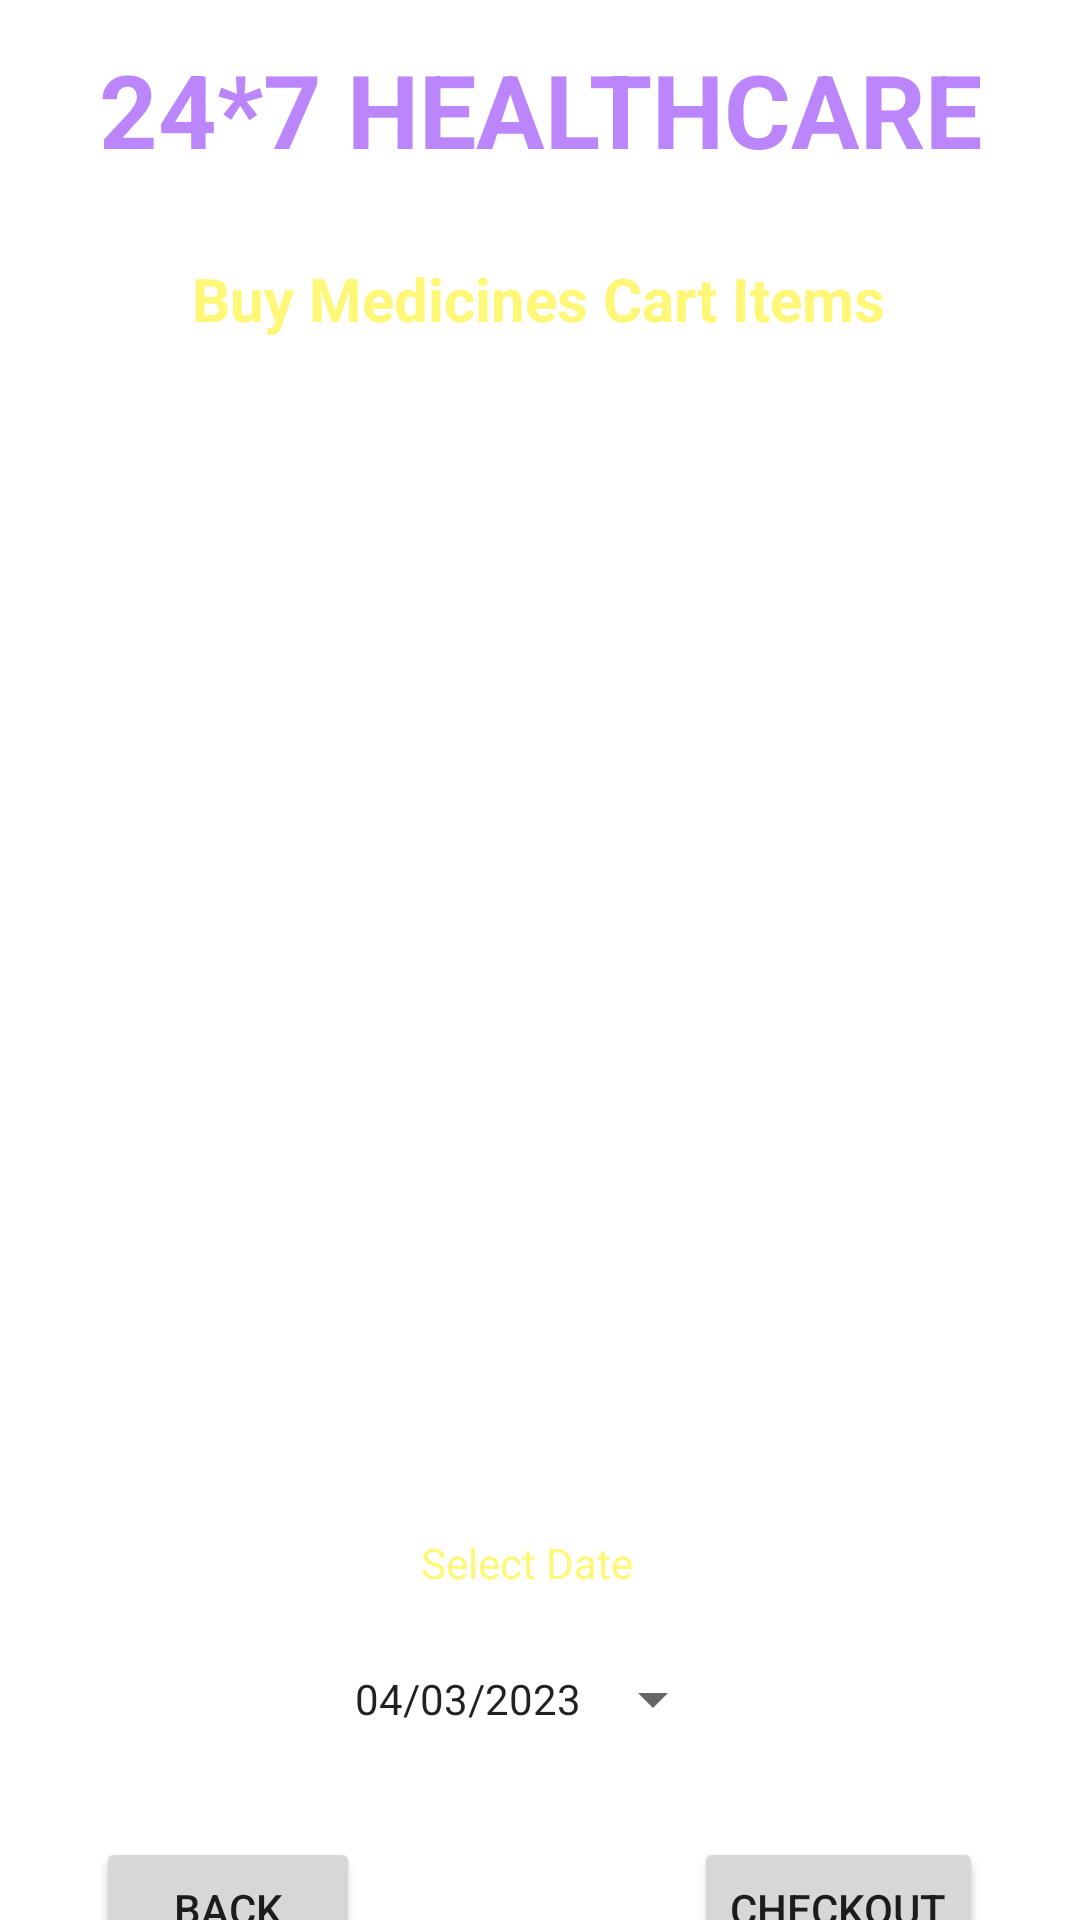

Android layout source for this screen:
<!-- AndroidManifest.xml: application theme Theme.Ourhealth -->
<!-- res/layout/activity_cart_buy_medicine.xml -->
<?xml version="1.0" encoding="utf-8"?>
<androidx.constraintlayout.widget.ConstraintLayout xmlns:android="http://schemas.android.com/apk/res/android"
    xmlns:app="http://schemas.android.com/apk/res-auto"
    xmlns:tools="http://schemas.android.com/tools"
    android:layout_width="match_parent"
    android:layout_height="match_parent"
    tools:context=".CartBuyMedicineActivity"
    android:background="@drawable/background">

    <TextView
        android:id="@+id/titleCartBMName"
        android:layout_width="wrap_content"
        android:layout_height="wrap_content"
        android:text="24*7 HEALTHCARE"
        android:textColor="@color/purple_200"
        android:textSize="34sp"
        android:textStyle="bold"
        app:layout_constraintBottom_toBottomOf="parent"
        app:layout_constraintEnd_toEndOf="parent"
        app:layout_constraintStart_toStartOf="parent"
        app:layout_constraintTop_toTopOf="parent"
        app:layout_constraintVertical_bias="0.023" />

    <TextView
        android:id="@+id/titleCartBMLocation"
        android:layout_width="wrap_content"
        android:layout_height="wrap_content"
        android:text="Deliver Location : Pune"
        android:textColor="@color/colorWhite"
        android:textSize="12sp"
        android:textStyle="bold"
        app:layout_constraintBottom_toBottomOf="parent"
        app:layout_constraintEnd_toEndOf="parent"
        app:layout_constraintHorizontal_bias="0.498"
        app:layout_constraintStart_toStartOf="parent"
        app:layout_constraintTop_toBottomOf="@+id/titleCartBMName"
        app:layout_constraintVertical_bias="0.012" />

    <TextView
        android:id="@+id/titleCartBMTitle"
        android:layout_width="wrap_content"
        android:layout_height="wrap_content"
        android:text="Buy Medicines Cart Items"
        android:textColor="@color/yellowLight"
        android:textSize="20sp"
        android:textStyle="bold"
        app:layout_constraintBottom_toBottomOf="parent"
        app:layout_constraintEnd_toEndOf="parent"
        app:layout_constraintHorizontal_bias="0.497"
        app:layout_constraintStart_toStartOf="parent"
        app:layout_constraintTop_toBottomOf="@+id/titleCartBMName"
        app:layout_constraintVertical_bias="0.049" />

    <ListView
        android:id="@+id/ListViewCartBM"
        android:layout_width="341dp"
        android:layout_height="309dp"
        android:layout_margin="10dp"
        android:layout_marginStart="16dp"
        android:layout_marginTop="16dp"
        android:layout_marginEnd="16dp"
        app:layout_constraintBottom_toBottomOf="parent"
        app:layout_constraintEnd_toEndOf="parent"
        app:layout_constraintHorizontal_bias="0.481"
        app:layout_constraintStart_toStartOf="parent"
        app:layout_constraintTop_toBottomOf="@+id/titleCartBMLocation"
        app:layout_constraintVertical_bias="0.154" />

    <TextView
        android:id="@+id/textViewCartBMDate"
        android:layout_width="wrap_content"
        android:layout_height="wrap_content"
        android:layout_marginTop="28dp"
        android:text="Select Date"
        android:textColor="@color/yellowLight"
        app:layout_constraintEnd_toEndOf="parent"
        app:layout_constraintHorizontal_bias="0.485"
        app:layout_constraintStart_toStartOf="parent"
        app:layout_constraintTop_toBottomOf="@+id/textViewCartBMTotal" />

    <Button
        android:id="@+id/buttonCartBMDate"
        style="?android:spinnerStyle"
        android:layout_width="wrap_content"
        android:layout_height="wrap_content"
        android:layout_marginTop="12dp"
        android:text="04/03/2023"
        app:layout_constraintBottom_toBottomOf="parent"
        app:layout_constraintEnd_toEndOf="parent"
        app:layout_constraintStart_toStartOf="parent"
        app:layout_constraintTop_toBottomOf="@+id/textViewCartBMDate"
        app:layout_constraintVertical_bias="0.0" />

    <Button
        android:id="@+id/buttonCartBMCheckout"
        android:layout_width="wrap_content"
        android:layout_height="wrap_content"
        android:layout_marginTop="176dp"
        android:text="CHECKOUT"
        app:layout_constraintEnd_toEndOf="parent"
        app:layout_constraintHorizontal_bias="0.878"
        app:layout_constraintStart_toStartOf="parent"
        app:layout_constraintTop_toBottomOf="@+id/ListViewCartBM" />

    <Button
        android:id="@+id/buttonCartBMBack"
        android:layout_width="wrap_content"
        android:layout_height="wrap_content"
        android:layout_marginTop="176dp"
        android:text="BACK"
        app:layout_constraintEnd_toEndOf="parent"
        app:layout_constraintHorizontal_bias="0.118"
        app:layout_constraintStart_toStartOf="parent"
        app:layout_constraintTop_toBottomOf="@+id/ListViewCartBM" />

    <TextView
        android:id="@+id/textViewCartBMTotal"
        android:layout_width="wrap_content"
        android:layout_height="wrap_content"
        android:layout_marginTop="20dp"
        android:text="TextView"
        android:textColor="@color/colorWhite"
        android:textSize="20sp"
        app:layout_constraintEnd_toEndOf="parent"
        app:layout_constraintStart_toStartOf="parent"
        app:layout_constraintTop_toBottomOf="@+id/ListViewCartBM" />

</androidx.constraintlayout.widget.ConstraintLayout>
<!-- resources referenced by this layout -->
<resources>
  <color name="colorWhite">#FFFFFFFF</color>
  <color name="purple_200">#FFBB86FC</color>
  <color name="yellowLight">#fff777</color>
  <style name="Theme.Ourhealth" parent="Theme.MaterialComponents.DayNight.NoActionBar">
          
          <item name="colorPrimary">@color/purple_500</item>
          <item name="colorPrimaryVariant">@color/purple_700</item>
          <item name="colorOnPrimary">@color/white</item>
          
          <item name="colorSecondary">@color/teal_200</item>
          <item name="colorSecondaryVariant">@color/teal_700</item>
          <item name="colorOnSecondary">@color/black</item>
          
          <item name="android:statusBarColor" tools:targetApi="l">?attr/colorPrimaryVariant</item>
          
      </style>
  <color name="purple_500">#FF6200EE</color>
  <color name="purple_700">#FF3700B3</color>
  <color name="white">#FFFFFFFF</color>
  <color name="teal_200">#FF03DAC5</color>
  <color name="teal_700">#FF018786</color>
  <color name="black">#FF000000</color>
</resources>
